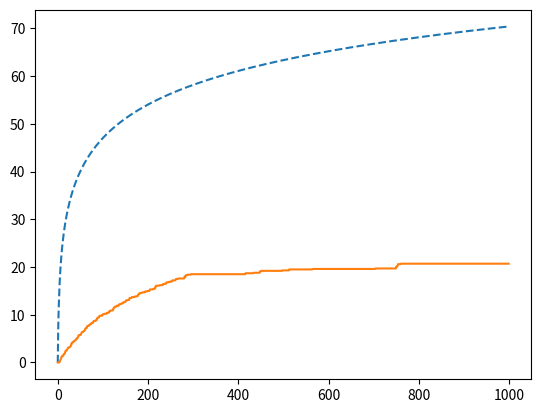

Source code (Python):
import numpy as np
import scipy.stats as sps
import networkx as nx
rng = np.random.default_rng(1)
import matplotlib.pyplot as plt

class DEC_KL_UCB:
    ''' Representation of a multi-agent bandit problem and a method to run the decentralized KL_UCB algorithm on this problem

        Attributes
        ----------
        G: An undirected NetworkX graph instance representing the network over which agents communicate.
            It is assumed each node already has a self-loop.
        T: The number of time steps the Dec_KL_UCB algorithm will run for.
        arm_distributions: A list of scipy.stats probability distributions bounded on [0,1]
        means: A list of arm means. Extracted from arm_distributions
        M: Number of arms. Extracted from length of arm_distributions
        N: Number of agents
        regrets: A NxT numpy ndarray of expected agent regrets from the most recent algorithm run
        neighbors: An array containing the set of all neighbors for each agent
        num_neighbors: An array containing the size of the neighbor set for each agent.
        W: An NxN matrix of weights to be used by the Dec_KL_UCB algorithm
    '''

    def __init__(self, T, arm_distributions, G=None):
        ''' Construct a multi-agent bandit problem instance 
        
            Parameters
            ----------
            T: The number of time steps the Dec_KL_UCB algorithm will run for.
            arm_distributions: A list of scipy.stats probability distributions bounded on [0,1]
            G (optional): An undirected NetworkX graph instance representing the network over which agents communicate.
                It is assumed each node already has a self-loop. If no G is passed in, a randomly generated 
                graph of size 5 is used.

            Raises
            ------
            TypeError
                If G is not an undirected NetworkX Graph with self-loops.
            ValueError
                If T is not a positive integer.
                If the support for any arm distribution is not in [0,1].
        '''
        if (G is None):
            G = nx.fast_gnp_random_graph(5, 0.5, directed=False)
            while not nx.is_connected(G):
                G = nx.fast_gnp_random_graph(5, 0.5, directed=False)
            nodes = list(G.nodes)
            for i in nodes:
                G.add_edge(i,i) 
        if (not isinstance(G, nx.classes.graph.Graph)):
            raise TypeError("G needs to be an undirected NetworkX Gra instance")
        if nx.number_of_selfloops(G) != nx.number_of_nodes(G):
            raise ValueError("Every node should have a self-loop")
        if T < 1 or type(T) is not int:
            raise ValueError("T needs to be a positive integer")
        if (any(d.support()[0] < 0 or d.support()[1] > 1 for d in arm_distributions)): 
            raise ValueError('distribution support must lie in [0,1]')
        self.G = G
        self.T = T
        self.arm_distributions = arm_distributions
        self.means = [d.mean() for d in arm_distributions]
        self.M = len(arm_distributions)
        self.N = G.number_of_nodes()
        self.regrets = None

    def KL(self, p, q):
            ''' Compute Kullback-Leibler divergence between Bernoulli distributions of parameters p and q. 
            
                Note that we can use this even when arm distributions are not Bernoulli. In this case,
                p and q are the means of their respective distributions.
            '''
            if (p == 0 and q == 0) or (p == 1 and q == 1) or p == 0:
                return 0
            elif q == 0 or q == 1:
                return np.inf
            else:
                return p*np.log(p/q) + (1-p)*np.log((1-p)/(1-q))

    def dKL(self, p, q):
            ''' Compute the derivative of the Bernoulli Kullback-Leibler divergence between p and q, with respect to q. '''
            return (p-q)/(q*(q - 1.0))

    def Q(self, t, sigma, Ni):
        if (t > 1): return 3*(1+sigma)*(np.log(t) + 3*np.log(np.log(t)))/(2*Ni)
        return 0

    def newton(self, n, z, Q, precision = 1e-3, max_iterations = 50, epsilon=1e-6):
        ''' Calculate upper confidence bound via newton's method 
        
            WARNING: This function works in that it efficiently finds greatest approx zero to f in (0,1).
            However, KL-UCB technically specifies that the returned value of q should be such that 
            f(q) <= 0. The q's returned by this function seemingly always satisfy f(q)>=0.
            Enforcing f(q) <= 0 does not work (times out) because f(q) converges to 0 from the right.
            If this is unacceptable, maybe look into other root finding methods like bisection.

            Parameters
            ----------
            n: Number of times a certain agent i has picked a certain arm k at time t
            z: z estimate of agent i for arm k at time t
            Q: The value of the Q function for time t and agent i
            precision: Arbitrarily small convergence threshold
            max_iterations: Limit on number of iterations Newton's method should run
            epsilon: A miscellaneous arbitrarily small limit

            Return
            ------
            An upper confidence bound for the given parameters. Should technically be within [0,1], see warning.
        ''' 
        p = z # from paper
        # print(f't={t}, p={p}')
        delta = 0.1
        q0 = min(p + delta, 1-epsilon) # initial guess
        q = q0
        converged = False

        for i in range(max_iterations):
            # if (p / q <= 0 or (1-p)/(1-q) <= 0): # sanity check for log domain errors
                # print(f'log error: p={p}, q={q}, i={i}')
            f = self.KL(p, q) - Q/n # rearrange upper confidence bound eqn
            df = self.dKL(p, q) # derivative of f is just derivative of KL
            
            if abs(df) < epsilon: break# check denominator is not too small
            
            qnew = max(q0, min(q - (f / df), 1-epsilon)) # chris: my approach for keeping q in (p,1)
            # print(f'q={q}, f(q)={f}, qnew={qnew}, precision={precision} n={n}')
            if(abs(qnew - q) < precision and abs(f) < precision): # check for early convergence
                converged = True
                # print(f'converged at {n} iterations')
                break
            q = qnew
        # if (not converged): print(f'did not converge')
        return q

    def plot_regret(self):
        ''' Plots regret of worst agent from last run vs theoretical regret bounds 

            Note: make sure DEC_KL_UCB.run() was called before calling this method
        '''
        optimal_arm = np.argmax(self.means)
        time_axis = list(range(self.T))
        # TODO: these are single agent theoretical regret bounds. Change to bounds in new paper
        coeff = 0
        for i in range(self.M):
            if (i != optimal_arm): coeff += (self.means[optimal_arm] - self.means[i]) / (self.KL(self.means[i], self.means[optimal_arm]))
        theoretical_regret_bounds = [coeff * np.log(t+1) for t in time_axis] # not sure if allowed to do this bc of lim sup, seems like it works tho
        plt.plot(time_axis, theoretical_regret_bounds, '--')
        plt.plot(time_axis, self.regrets[np.argmax(self.regrets[:, -1])])
        plt.show()

    def run(self):
        ''' Run Dec_KL_UCB on the bandit problem held by self 
        
            Return
            ------
            A NxT numpy ndarray with expected regrets of each agent at each time t
        '''
        # populate neighbors and num_neighbors lists
        A = nx.adjacency_matrix(self.G)
        a = A.toarray()
        neighbors = [] # list of all agents' neighbors
        for i in range(len(a)):
            curr_neighbors = [] # neighbors of current agent
            for j in range(len(a)):
                if a[j][i] == 1:
                    curr_neighbors.append(j)
            neighbors.append(curr_neighbors)
        num_neighbors = [sum(A.toarray()[:,i]) for i in range(self.N)] # get cardinality of neighbors for each agent
        # populate a NxN weights matrix
        W = np.zeros((self.N, self.N))
        for agent in range(self.N):
            for neighbor in neighbors[agent]:
                if (agent != neighbor):
                    W[agent][neighbor] = 1 / max(num_neighbors[agent], num_neighbors[neighbor])
                else:
                    s = 0
                    for nbor in neighbors[agent]:
                        if (nbor != agent): s += 1 / max(num_neighbors[agent], num_neighbors[nbor])
                    W[agent][neighbor] = 1 - s
        # our data structures
        n = np.ones((self.N, self.M, self.T))
        m = np.ones((self.N, self.M, self.T))
        z = np.zeros((self.N, self.M, self.T))
        x = np.zeros((self.N, self.M, self.T))
        exp_cum_rwds = np.zeros((self.N, self.T))
        # t=0 initialization
        for agent in range(self.N):
            for arm in range(self.M):
                val = self.arm_distributions[arm].rvs()
                z[agent, arm, 0] = val
                x[agent, arm, 0] = val
        # main loop
        for t in range(1, self.T):
            for agent in range(self.N):
                A = set()
                for k in range(self.M):
                    if n[agent, k, t-1] <= m[agent, k, t-1] - self.M:
                        A.add(k)
                if len(A) == 0:
                    ucbs = [self.newton(n[agent, arm, t-1], z[agent, arm, t-1], self.Q(t-1, 0.01, num_neighbors[agent])) for arm in range(self.M)]
                    a = np.argmax(ucbs)
                else:
                    a = rng.choice(tuple(A))
                rwd = self.arm_distributions[a].rvs()
                # print(f'rwd={rwd}')
                exp_cum_rwds[agent][t] = exp_cum_rwds[agent][t-1] + self.means[a]
                # updates
                for arm in range(self.M):
                    if arm == a:
                        n[agent, arm, t] = n[agent, arm, t-1] + 1
                    else:
                        n[agent, arm, t] = n[agent, arm, t-1]
                    x[agent, arm, t] = ((n[agent, arm, t-1] * x[agent, arm, t-1]) + rwd * (arm == a)) / n[agent, arm , t]
                    z[agent, arm, t] = np.sum([W[agent][j] * z[j, arm, t-1] for j in neighbors[agent]]) + x[agent, arm, t] - x[agent, arm, t-1]
                    m[agent, arm, t] = max(n[agent, arm, t], *[m[j, arm, t-1] for j in neighbors[agent]])
        # compute regrets
        optimal_arm = np.argmax(self.means)
        optimal_exp_cum_rwds = [[t * self.means[optimal_arm] for t in range(self.T)] for n in range(self.N)]
        regrets = np.asarray(optimal_exp_cum_rwds) - exp_cum_rwds
        self.regrets = regrets
        return regrets

# test run
T = 1000
rwd_means = [.2, .3, .4, .5, .6]
distributions = [sps.uniform(loc=rwd_means[i] - .1, scale=0.2) for i in range(len(rwd_means))]
dkl = DEC_KL_UCB(T, distributions)
dkl.run()
dkl.plot_regret()
